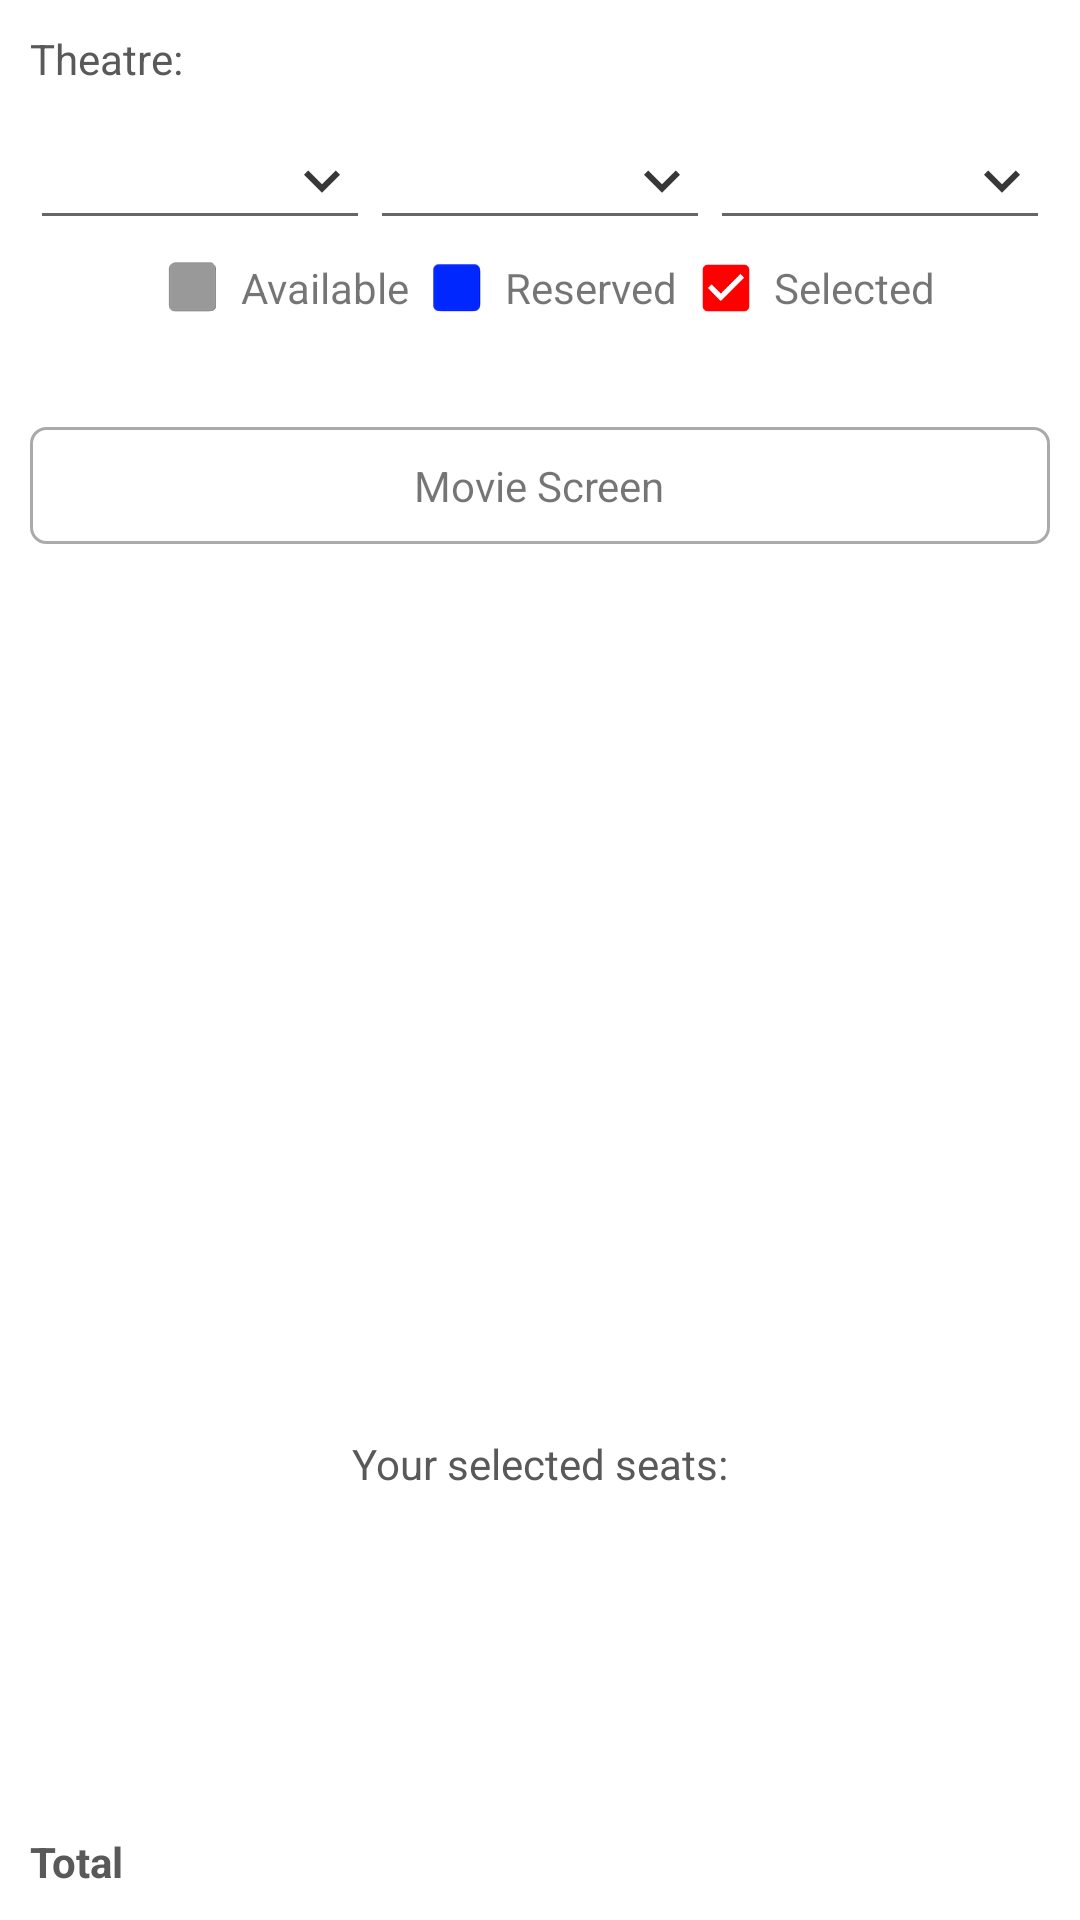

Android layout source for this screen:
<!-- AndroidManifest.xml: application theme AppTheme -->
<!-- res/layout/activity_book_movie.xml -->
<?xml version="1.0" encoding="utf-8"?>
<LinearLayout
    xmlns:android="http://schemas.android.com/apk/res/android"
    xmlns:app="http://schemas.android.com/apk/res-auto"
    xmlns:tools="http://schemas.android.com/tools"
    android:id="@+id/linearLayout"
    android:layout_width="match_parent"
    android:layout_height="match_parent"
    android:background="@android:color/white"
    android:orientation="vertical"
    tools:context="com.exam.movieviewer.module.BookMovieActivity">

    <LinearLayout
        android:layout_width="match_parent"
        android:layout_height="0dp"
        android:layout_margin="@dimen/activity_vertical_margin"
        android:layout_weight=".7"
        android:orientation="vertical">

        <LinearLayout
            android:layout_width="match_parent"
            android:layout_height="wrap_content"
            android:orientation="horizontal">

            <TextView
                android:layout_width="wrap_content"
                android:layout_height="wrap_content"
                android:text="@string/title_theatre"
                android:theme="@style/TvTitle"/>

            <TextView
                android:id="@+id/tv_theatre"
                android:layout_width="wrap_content"
                android:layout_height="wrap_content"
                android:layout_marginLeft="@dimen/dp_5"
                android:layout_marginRight="@dimen/dp_5"
                android:theme="@style/TvContent"/>

        </LinearLayout>

        <LinearLayout
            android:layout_width="match_parent"
            android:layout_height="wrap_content"
            android:layout_marginTop="@dimen/activity_vertical_margin"
            android:orientation="horizontal">

            <EditText
                android:id="@+id/et_date"
                android:layout_width="match_parent"
                android:layout_height="wrap_content"
                android:layout_weight="1"
                android:focusable="false"
                android:theme="@style/DropDownText"/>

            <EditText
                android:id="@+id/et_cinemas"
                android:layout_width="match_parent"
                android:layout_height="wrap_content"
                android:layout_weight="1"
                android:focusable="false"
                android:theme="@style/DropDownText"/>

            <EditText
                android:id="@+id/et_time"
                android:layout_width="match_parent"
                android:layout_height="wrap_content"
                android:layout_weight="1"
                android:focusable="false"
                android:theme="@style/DropDownText"/>

        </LinearLayout>

        <include layout="@layout/include_guide"/>

    </LinearLayout>

    <LinearLayout
        android:layout_width="match_parent"
        android:layout_height="wrap_content"
        android:layout_margin="@dimen/activity_vertical_margin"
        android:background="@drawable/bg_box"
        android:gravity="center"
        android:padding="@dimen/activity_vertical_margin">

        <TextView
            android:layout_width="wrap_content"
            android:layout_height="wrap_content"
            android:text="Movie Screen"/>

    </LinearLayout>

    <LinearLayout
        android:id="@+id/ll_parent"
        android:layout_width="match_parent"
        android:layout_height="0dp"
        android:layout_margin="@dimen/activity_vertical_margin"
        android:layout_weight="1.6">

        <GridView
            android:id="@+id/gridView"
            android:layout_width="match_parent"
            android:layout_height="match_parent"
            android:background="@android:color/white"
            android:gravity="center"
            android:horizontalSpacing="2dp"
            android:verticalSpacing="2dp"/>

    </LinearLayout>


    <LinearLayout
        android:layout_width="match_parent"
        android:layout_height="0dp"
        android:layout_margin="@dimen/activity_vertical_margin"
        android:layout_weight=".7"
        android:gravity="center_horizontal"
        android:orientation="vertical">

        <TextView
            android:layout_width="wrap_content"
            android:layout_height="wrap_content"
            android:text="@string/title_selected_seats"
            android:theme="@style/TvTitle"/>

        <GridView
            android:id="@+id/gv_selected"
            android:layout_width="match_parent"
            android:layout_height="wrap_content"
            android:gravity="center"
            android:horizontalSpacing="2dp"
            android:verticalSpacing="2dp"/>

    </LinearLayout>

    <LinearLayout
        android:layout_width="match_parent"
        android:layout_height="wrap_content"
        android:layout_gravity="bottom"
        android:layout_margin="@dimen/activity_vertical_margin"
        android:orientation="horizontal">

        <TextView
            android:layout_width="0dp"
            android:layout_height="wrap_content"
            android:layout_weight=".5"
            android:text="@string/title_total"
            android:theme="@style/TvContent"/>

        <TextView
            android:id="@+id/tv_total"
            android:layout_width="0dp"
            android:layout_height="wrap_content"
            android:layout_weight="1.5"
            android:gravity="right"
            android:theme="@style/TvContent"/>
    </LinearLayout>


</LinearLayout>
<!-- res/layout/include_guide.xml (included above) -->
<?xml version="1.0" encoding="utf-8"?>
<LinearLayout xmlns:android="http://schemas.android.com/apk/res/android"
              android:layout_width="match_parent"
              android:layout_height="wrap_content"
              android:gravity="center"
              android:orientation="horizontal">


    <ImageView
        android:layout_width="wrap_content"
        android:layout_height="wrap_content"
        android:src="@drawable/ic_check_box_outline_blank"/>

    <TextView
        android:layout_width="wrap_content"
        android:layout_height="wrap_content"
        android:text="@string/title_available"/>

    <ImageView
        android:layout_width="wrap_content"
        android:layout_height="wrap_content"
        android:src="@drawable/ic_check_box_outline_blue"/>

    <TextView
        android:layout_width="wrap_content"
        android:layout_height="wrap_content"
        android:text="@string/title_reserved"/>

    <ImageView
        android:layout_width="wrap_content"
        android:layout_height="wrap_content"
        android:src="@drawable/ic_check_box"/>

    <TextView
        android:layout_width="wrap_content"
        android:layout_height="wrap_content"
        android:text="@string/title_selected"/>
</LinearLayout>
<!-- resources referenced by this layout -->
<resources>
  <dimen name="activity_vertical_margin">10dp</dimen>
  <dimen name="dp_5">5dp</dimen>
  <!-- drawable bg_box (drawable) -->
  <?xml version="1.0" encoding="utf-8"?>
  <selector
      xmlns:android="http://schemas.android.com/apk/res/android">
      <item>
          <shape>
              <stroke
                  android:width="1dp"
                  android:color="@android:color/darker_gray" />
              <corners
                  android:radius="5dp" />
  
              <padding
                  android:left="5dp"
                  android:top="5dp"
                  android:right="5dp"
                  android:bottom="5dp" />
          </shape>
      </item>
  </selector>
  <!-- drawable ic_check_box: png bitmap (drawable-hdpi, 387 bytes) -->
  <!-- drawable ic_check_box_outline_blank: png bitmap (drawable-hdpi, 523 bytes) -->
  <!-- drawable ic_check_box_outline_blue: png bitmap (drawable-hdpi, 486 bytes) -->
  <string name="title_available">Available</string>
  <string name="title_reserved">Reserved</string>
  <string name="title_selected">Selected</string>
  <string name="title_selected_seats">Your selected seats:</string>
  <string name="title_theatre">Theatre:</string>
  <string name="title_total">Total</string>
  <style name="DropDownText" parent="AppTheme">
          <item name="android:inputType">text</item>
          <item name="android:textSize">@dimen/activity_dropdown</item>
          <item name="android:ellipsize">end</item>
          <item name="android:maxLines">1</item>
          <item name="android:clickable">true</item>
          <item name="android:focusableInTouchMode">false</item>
          <item name="android:focusable">false</item>
          <item name="android:drawableRight">@drawable/ic_keyboard_arrow_down_gray_24dp</item>
          <item name="android:cursorVisible">false</item>
      </style>
  <style name="TvContent" parent="AppTheme">
          <item name="android:textStyle">bold</item>
          <item name="android:textColor">@color/textColor</item>
      </style>
  <style name="TvTitle" parent="AppTheme">
          <item name="android:textColor">@color/textColor</item>
      </style>
  <style name="AppTheme" parent="Theme.AppCompat.Light.NoActionBar">
          
          <item name="colorPrimary">@color/colorPrimary</item>
          <item name="colorPrimaryDark">@color/colorPrimaryDark</item>
          <item name="colorAccent">@color/colorAccent</item>
      </style>
  <dimen name="activity_dropdown">12sp</dimen>
  <!-- drawable ic_keyboard_arrow_down_gray_24dp (drawable) -->
  <vector xmlns:android="http://schemas.android.com/apk/res/android"
          android:width="24dp"
          android:height="24dp"
          android:viewportWidth="24.0"
          android:viewportHeight="24.0">
      <path
          android:fillColor="#383838"
          android:pathData="M7.41,7.84L12,12.42l4.59,-4.58L18,9.25l-6,6 -6,-6z"/>
  </vector>
  <color name="textColor">#595959</color>
  <color name="colorPrimary">#3F51B5</color>
  <color name="colorPrimaryDark">#303F9F</color>
  <color name="colorAccent">#FF4081</color>
</resources>
